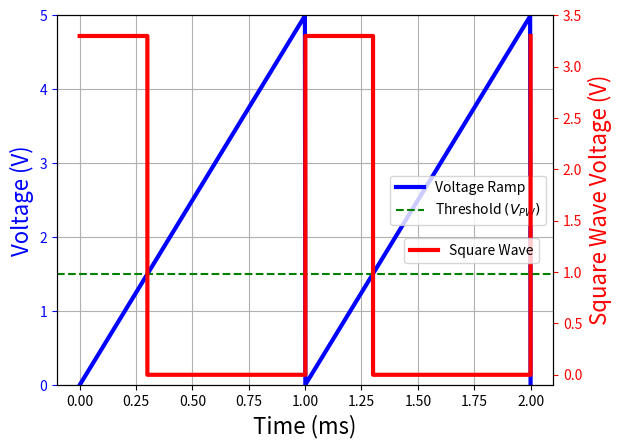

The matplotlib source for this figure:
# -*- coding: utf-8 -*-
"""
Created on Mon May  6 20:07:33 2024

@author: Matthieu-bureau
"""

import numpy as np
import matplotlib.pyplot as plt

# Define parameters
V_ramp_max = 5  # maximum voltage of the ramp
duty_cycle = 0.3  # 50% duty cycle
V_PW = V_ramp_max * duty_cycle  # threshold voltage
V_ON = 3.3  # Voltage when the square wave is ON
time_period = 1  # Period of one oscillation
total_time = 2 * time_period  # Two oscillations
time_steps = np.linspace(0, total_time, 1000)  # Time steps

# Generate the voltage ramp (sawtooth wave)
voltage_ramp = (time_steps % time_period) / time_period * V_ramp_max

# Generate the square wave based on the threshold
square_wave = np.where(voltage_ramp > V_PW, 0, V_ON)

# Create the figure and axis objects
fig, ax1 = plt.subplots()

# Plot the voltage ramp
ax1.plot(time_steps, voltage_ramp, label='Voltage Ramp', color='blue', lw=3)
ax1.set_xlabel('Time (ms)', fontsize=16)
ax1.set_ylabel('Voltage (V)', color='blue', fontsize=16)
ax1.tick_params(axis='y', colors='blue')
ax1.axhline(y=V_PW, color='green', linestyle='--', label='Threshold $(V_{PW})$')
ax1.set_ylim(0, V_ramp_max)

# Create a second y-axis for the square wave
ax2 = ax1.twinx()
ax2.step(time_steps, square_wave, where='post', label='Square Wave', color='red', lw=3)
ax2.set_ylabel('Square Wave Voltage (V)', color='red', fontsize=16)
ax2.tick_params(axis='y', colors='red')
ax2.set_ylim(-0.1, 3.5)  # Extend to show the wave clearly

# Adding legend and grid
ax1.legend(loc='center right')
ax2.legend(loc=(0.7, 0.33))
ax1.grid(True)

# Show the plot
plt.savefig("threshold_square_wave.png", dpi=300)
plt.show()
